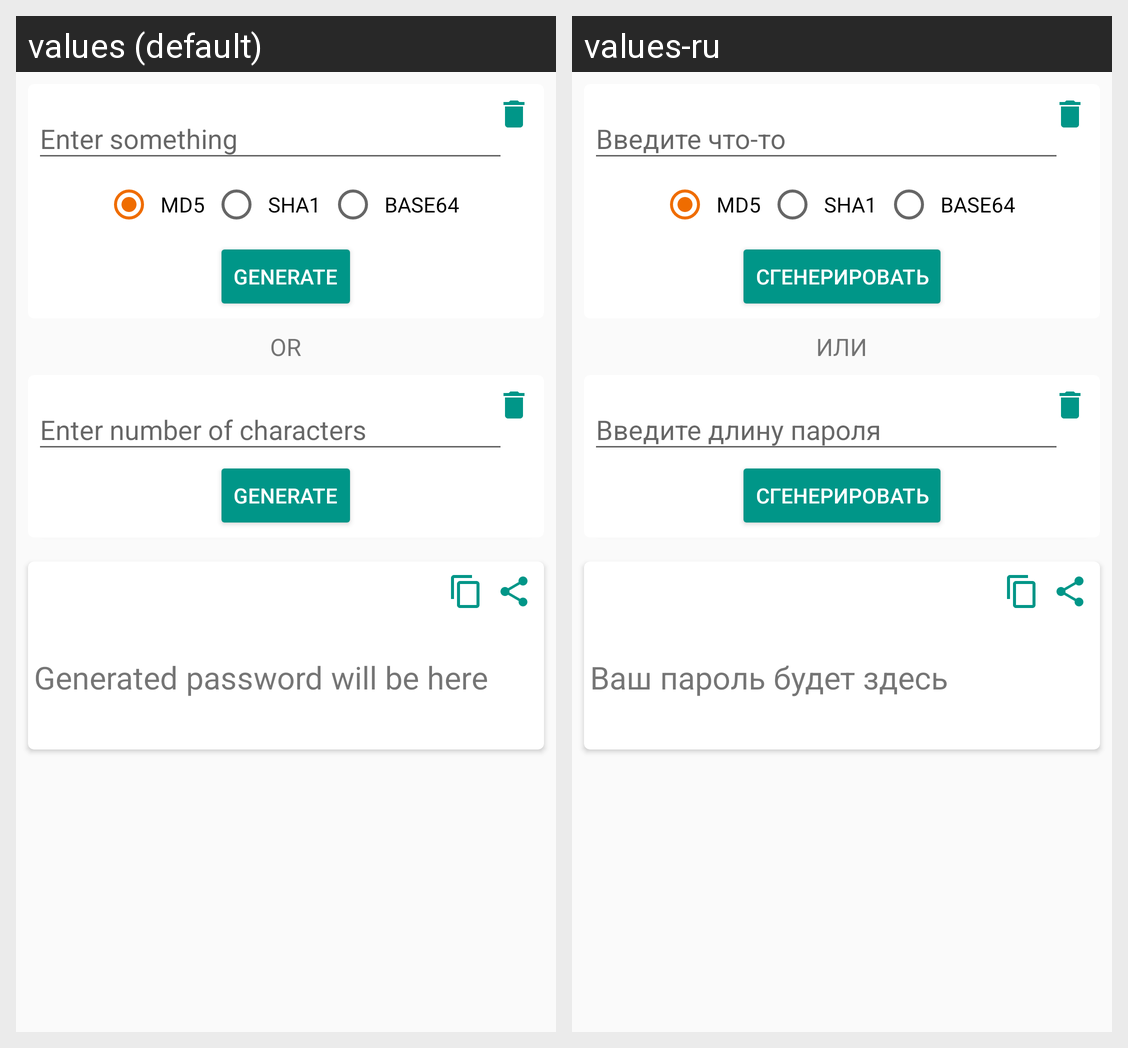

Here is an Android app screen in its default locale and in the app's own translations. Write out the translated-string differences for the strings that appear on this screen.
Android screen res/layout/fragment_generate_password.xml rendered under 2 locales, left to right: values (default), values-ru. Device: Nexus 5 (rendered at 1080×1920; each locale shown at half size, 540×960, under a caption strip naming it); theme AppTheme.
Strings drawn on this screen, with the default value and each locale's value (text and hints the layout hard-codes, and strings that could not be matched under every locale, appear in the picture but are not listed):

md5
  values: MD5
  values-ru: MD5  [not translated; the default value is used]

sha1
  values: SHA1
  values-ru: SHA1  [not translated; the default value is used]

base64
  values: BASE64
  values-ru: BASE64  [not translated; the default value is used]

generate_button
  values: Generate
  values-ru: Сгенерировать

tv_or
  values: OR
  values-ru: ИЛИ

generated_password_text
  values: Generated password will be here
  values-ru: Ваш пароль будет здесь
